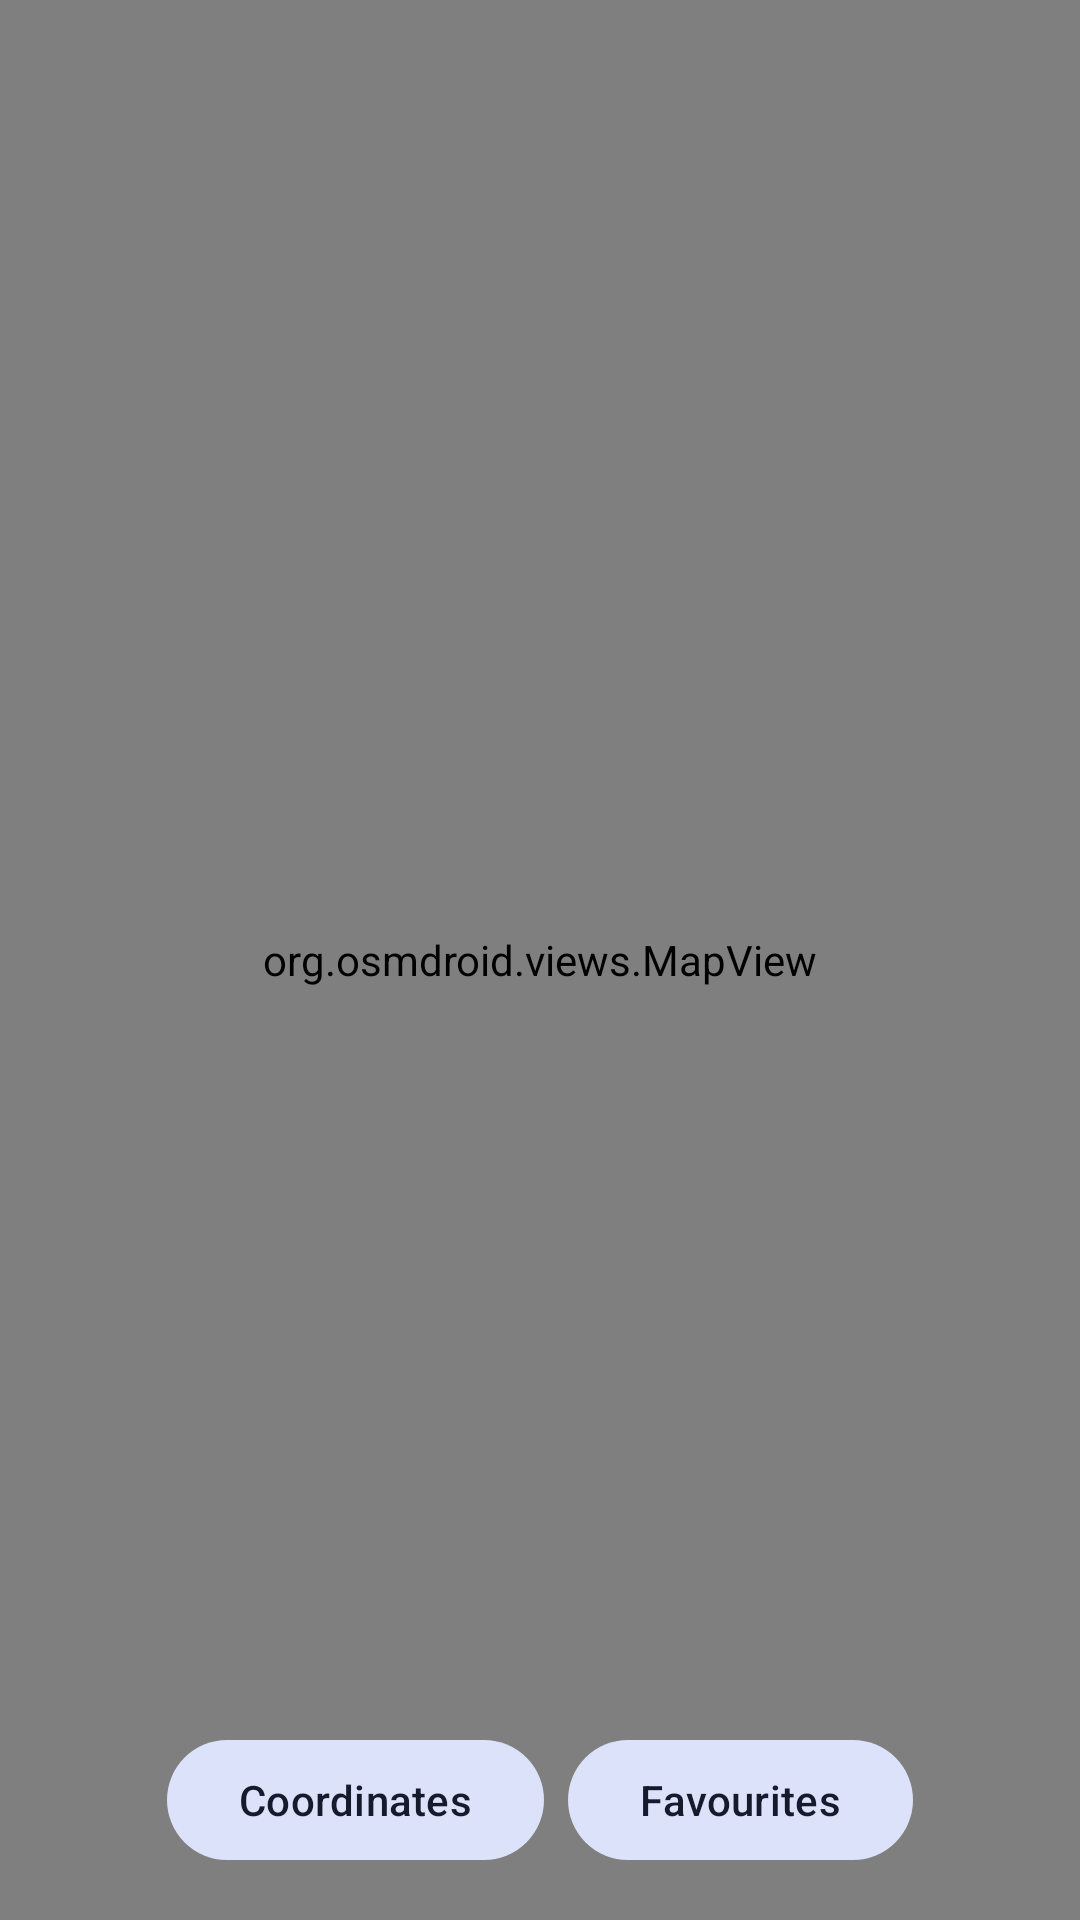

Here is an Android app screen rendered from its layout file. Give the layout XML and the strings, colors and styles it references.
<!-- AndroidManifest.xml: application theme Theme.BlackBox -->
<!-- res/layout/activity_osmdroid.xml -->
<?xml version="1.0" encoding="utf-8"?>
<androidx.constraintlayout.widget.ConstraintLayout xmlns:android="http://schemas.android.com/apk/res/android"
        xmlns:app="http://schemas.android.com/apk/res-auto"
        xmlns:tools="http://schemas.android.com/tools"
        android:layout_width="match_parent"
        android:layout_height="match_parent"
        tools:context=".view.fake.FollowMyLocationOverlay">

    <org.osmdroid.views.MapView
            android:id="@+id/map"
            android:layout_width="0dp"
            android:layout_height="0dp"
            app:layout_constraintBottom_toBottomOf="parent"
            app:layout_constraintEnd_toEndOf="parent"
            app:layout_constraintStart_toStartOf="parent"
            app:layout_constraintTop_toTopOf="parent" />

    <LinearLayout
            android:layout_width="wrap_content"
            android:layout_height="wrap_content"
            android:layout_margin="@dimen/spacing_medium"
            android:orientation="horizontal"
            app:layout_constraintBottom_toBottomOf="parent"
            app:layout_constraintEnd_toEndOf="parent"
            app:layout_constraintStart_toStartOf="parent">

        <com.google.android.material.button.MaterialButton
                android:id="@+id/coordinatesButton"
                style="@style/Widget.Material3.Button.TonalButton"
                android:layout_width="wrap_content"
                android:layout_height="wrap_content"
                android:layout_marginEnd="@dimen/spacing_small"
                android:text="@string/fake_coordinates" />

        <com.google.android.material.button.MaterialButton
                android:id="@+id/favouritesButton"
                style="@style/Widget.Material3.Button.TonalButton"
                android:layout_width="wrap_content"
                android:layout_height="wrap_content"
                android:text="@string/fake_favourites" />
    </LinearLayout>

</androidx.constraintlayout.widget.ConstraintLayout>
<!-- resources referenced by this layout -->
<resources>
  <dimen name="spacing_medium">16dp</dimen>
  <dimen name="spacing_small">8dp</dimen>
  <string name="fake_coordinates">Coordinates</string>
  <string name="fake_favourites">Favourites</string>
  <style name="Theme.BlackBox" parent="Base.Theme.BlackBox" />
  <color name="md_theme_primary">#395BA9</color>
  <color name="md_theme_on_primary">#FFFFFF</color>
  <color name="md_theme_primary_container">#DAE2FF</color>
  <color name="md_theme_on_primary_container">#001847</color>
  <color name="md_theme_inverse_primary">#B1C5FF</color>
  <color name="md_theme_secondary">#585E71</color>
  <color name="md_theme_on_secondary">#FFFFFF</color>
  <color name="md_theme_secondary_container">#DCE2F9</color>
  <color name="md_theme_on_secondary_container">#151B2C</color>
  <color name="md_theme_tertiary">#735572</color>
  <color name="md_theme_on_tertiary">#FFFFFF</color>
  <color name="md_theme_tertiary_container">#FED7F9</color>
  <color name="md_theme_on_tertiary_container">#2A122C</color>
  <color name="md_theme_error">#BA1A1A</color>
  <color name="md_theme_on_error">#FFFFFF</color>
  <color name="md_theme_error_container">#FFDAD6</color>
  <color name="md_theme_on_error_container">#410002</color>
  <color name="md_theme_background">#FAF8FF</color>
  <color name="md_theme_on_background">#1A1B20</color>
  <color name="md_theme_surface">#FAF8FF</color>
  <color name="md_theme_on_surface">#1A1B20</color>
  <color name="md_theme_surface_variant">#E1E2EC</color>
  <color name="md_theme_on_surface_variant">#44464F</color>
  <color name="md_theme_surface_dim">#DAD9E0</color>
  <color name="md_theme_surface_bright">#FAF8FF</color>
  <color name="md_theme_surface_container_lowest">#FFFFFF</color>
  <color name="md_theme_surface_container_low">#F4F3FA</color>
  <color name="md_theme_surface_container">#EEEDF4</color>
  <color name="md_theme_surface_container_high">#E8E7EF</color>
  <color name="md_theme_surface_container_highest">#E2E2E9</color>
  <color name="md_theme_inverse_surface">#2F3036</color>
  <color name="md_theme_inverse_on_surface">#F1F0F7</color>
  <color name="md_theme_outline">#757780</color>
  <color name="md_theme_outline_variant">#C5C6D0</color>
</resources>
